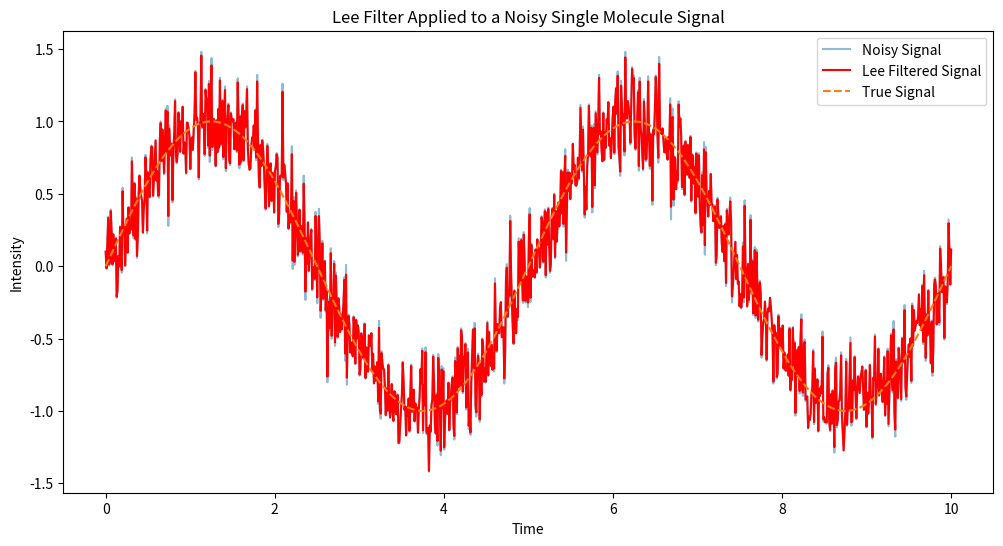

Generate this figure with matplotlib:
import numpy as np
import matplotlib.pyplot as plt


def lee_filter_1d(signal, window_size=5):
    """Applies a Lee filter to a 1D signal."""
    filtered_signal = np.zeros_like(signal)
    half_window = window_size // 2

    for i in range(half_window, len(signal) - half_window):
        local_region = signal[i - half_window: i + half_window + 1]
        local_mean = np.mean(local_region)
        local_variance = np.var(local_region)
        signal_variance = np.var(signal)  # Estimated global noise

        # Compute the smoothing coefficient k
        k = local_variance / (local_variance + signal_variance)

        # Apply the filter
        filtered_signal[i] = signal[i] + k * (local_mean - signal[i])

    # Edge handling (copy original signal for the edges)
    filtered_signal[:half_window] = signal[:half_window]
    filtered_signal[-half_window:] = signal[-half_window:]

    return filtered_signal


# Generate synthetic noisy signal for demonstration
np.random.seed(42)
time = np.linspace(0, 10, 1000)
true_signal = np.sin(time * 2 * np.pi / 5)
noise = np.random.normal(0, 0.2, size=len(true_signal))
noisy_signal = true_signal + noise

# Apply the Lee filter
filtered_signal = lee_filter_1d(noisy_signal)

# Plotting
plt.figure(figsize=(12, 6))
plt.plot(time, noisy_signal, label='Noisy Signal', alpha=0.5)
plt.plot(time, filtered_signal, label='Lee Filtered Signal', color='red')
plt.plot(time, true_signal, label='True Signal', linestyle='--')
plt.xlabel('Time')
plt.ylabel('Intensity')
plt.title('Lee Filter Applied to a Noisy Single Molecule Signal')
plt.legend()
plt.show()